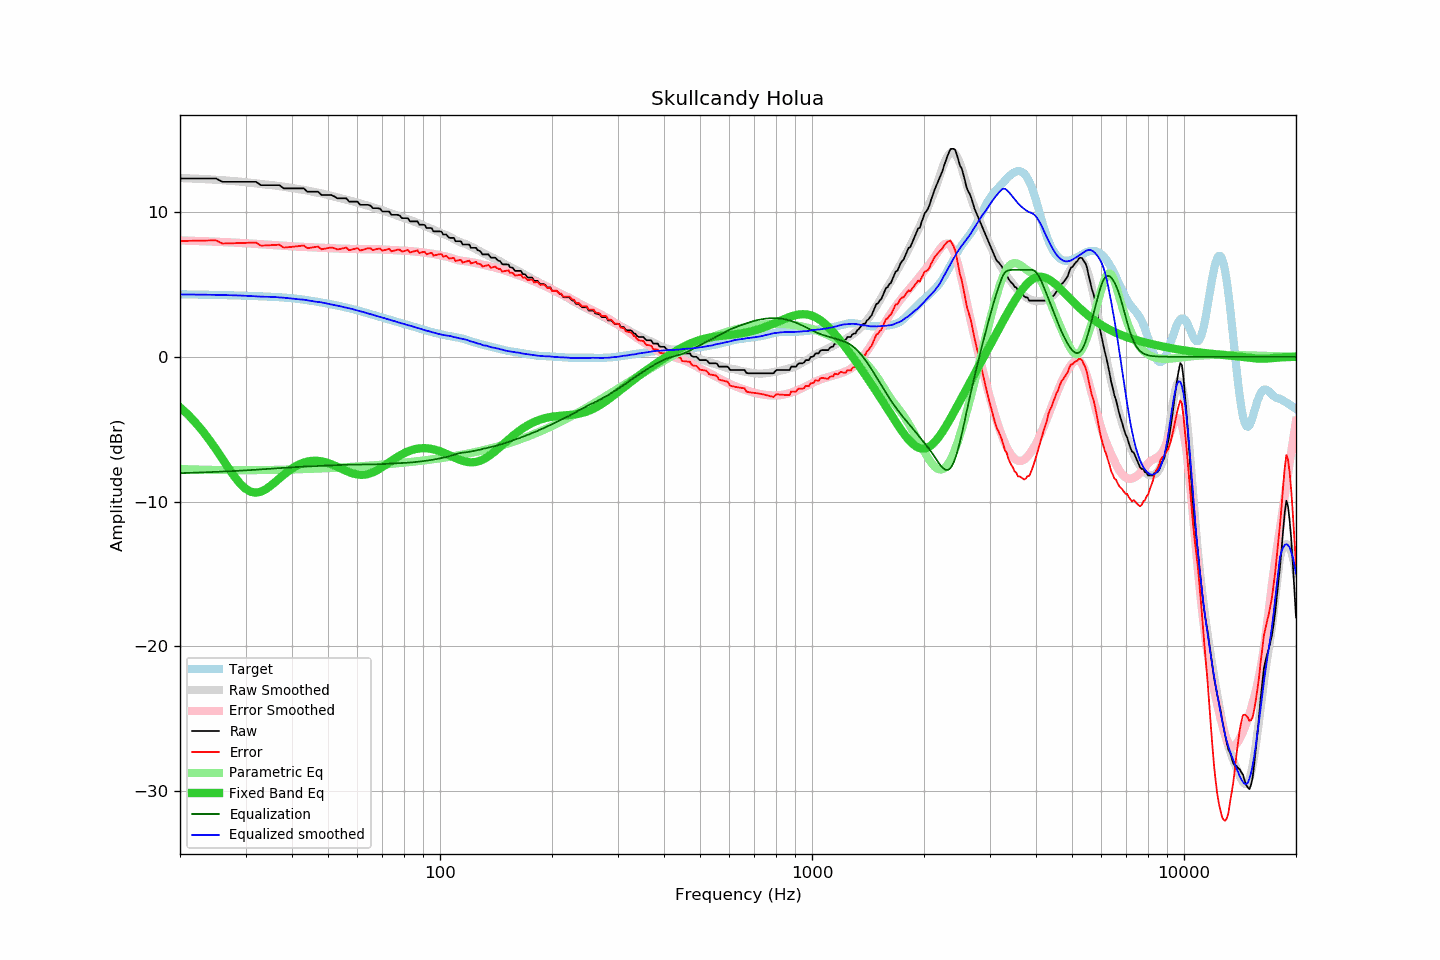

The table this chart was drawn from, first rows:
frequency, raw, error, smoothed, error_smoothed, equalization, parametric_eq, equalized_raw, equalized_smoothed, target
20, 12.31, 8.00, 12.34, 8.04, -8.04, -3.49, 4.27, 4.31, 4.32
21, 12.31, 8.00, 12.32, 8.02, -8.02, -3.99, 4.29, 4.30, 4.31
22, 12.31, 8.01, 12.30, 8.00, -8.00, -4.53, 4.31, 4.30, 4.30
23, 12.31, 8.02, 12.28, 7.98, -7.98, -5.12, 4.33, 4.29, 4.29
24, 12.31, 8.03, 12.25, 7.96, -7.96, -5.74, 4.35, 4.28, 4.28
25, 12.31, 8.04, 12.22, 7.95, -7.95, -6.39, 4.37, 4.28, 4.27
26, 12.08, 7.82, 12.19, 7.93, -7.93, -7.05, 4.16, 4.27, 4.26
27, 12.08, 7.83, 12.16, 7.91, -7.91, -7.68, 4.18, 4.26, 4.25
28, 12.08, 7.84, 12.13, 7.89, -7.89, -8.26, 4.20, 4.24, 4.24
29, 12.08, 7.85, 12.09, 7.86, -7.86, -8.75, 4.22, 4.23, 4.23
30, 12.08, 7.87, 12.06, 7.84, -7.84, -9.11, 4.24, 4.22, 4.22
31, 12.08, 7.88, 12.01, 7.82, -7.82, -9.32, 4.26, 4.19, 4.20
32, 12.08, 7.89, 11.97, 7.80, -7.80, -9.38, 4.29, 4.17, 4.19
33, 11.85, 7.67, 11.92, 7.77, -7.77, -9.31, 4.08, 4.15, 4.18
34, 11.85, 7.69, 11.89, 7.74, -7.74, -9.15, 4.11, 4.15, 4.16
35, 11.85, 7.70, 11.86, 7.72, -7.72, -8.92, 4.13, 4.14, 4.15
36, 11.85, 7.72, 11.83, 7.70, -7.70, -8.66, 4.15, 4.13, 4.13
37, 11.85, 7.74, 11.78, 7.68, -7.68, -8.40, 4.17, 4.10, 4.11
38, 11.63, 7.54, 11.74, 7.66, -7.66, -8.15, 3.97, 4.08, 4.09
39, 11.63, 7.57, 11.70, 7.64, -7.64, -7.92, 3.99, 4.05, 4.07
40, 11.63, 7.59, 11.65, 7.63, -7.63, -7.72, 4.00, 4.02, 4.04
41, 11.63, 7.62, 11.60, 7.61, -7.61, -7.55, 4.02, 3.99, 4.01
42, 11.63, 7.65, 11.56, 7.60, -7.60, -7.41, 4.03, 3.96, 3.98
43, 11.63, 7.69, 11.53, 7.58, -7.58, -7.31, 4.05, 3.95, 3.94
44, 11.40, 7.49, 11.48, 7.57, -7.57, -7.24, 3.83, 3.91, 3.91
45, 11.40, 7.53, 11.42, 7.56, -7.56, -7.19, 3.84, 3.86, 3.87
46, 11.40, 7.57, 11.37, 7.55, -7.55, -7.18, 3.85, 3.82, 3.83
47, 11.40, 7.61, 11.33, 7.54, -7.54, -7.19, 3.86, 3.79, 3.79
48, 11.17, 7.42, 11.29, 7.53, -7.53, -7.22, 3.64, 3.76, 3.75
49, 11.17, 7.46, 11.22, 7.52, -7.52, -7.27, 3.66, 3.71, 3.71
50, 11.17, 7.51, 11.16, 7.51, -7.51, -7.34, 3.67, 3.66, 3.67
51, 11.17, 7.55, 11.11, 7.49, -7.49, -7.42, 3.68, 3.62, 3.62
52, 11.07, 7.49, 11.06, 7.48, -7.48, -7.51, 3.59, 3.58, 3.58
53, 10.94, 7.41, 11.00, 7.47, -7.47, -7.60, 3.47, 3.53, 3.54
54, 10.94, 7.45, 10.95, 7.47, -7.47, -7.70, 3.48, 3.49, 3.49
55, 10.94, 7.49, 10.89, 7.46, -7.46, -7.79, 3.48, 3.44, 3.45
56, 10.94, 7.54, 10.85, 7.45, -7.45, -7.88, 3.49, 3.39, 3.40
57, 10.71, 7.36, 10.80, 7.45, -7.45, -7.97, 3.26, 3.35, 3.36
58, 10.71, 7.40, 10.75, 7.44, -7.44, -8.03, 3.27, 3.30, 3.31
59, 10.71, 7.45, 10.69, 7.44, -7.44, -8.09, 3.27, 3.25, 3.26
60, 10.71, 7.50, 10.64, 7.44, -7.44, -8.13, 3.27, 3.20, 3.21
61, 10.49, 7.34, 10.59, 7.44, -7.44, -8.15, 3.05, 3.15, 3.16
62, 10.49, 7.39, 10.54, 7.44, -7.44, -8.15, 3.05, 3.10, 3.10
63, 10.49, 7.44, 10.48, 7.44, -7.44, -8.13, 3.06, 3.05, 3.05
64, 10.49, 7.49, 10.43, 7.44, -7.44, -8.10, 3.06, 3.00, 3.00
65, 10.44, 7.49, 10.38, 7.43, -7.43, -8.04, 3.01, 2.95, 2.95
66, 10.26, 7.36, 10.33, 7.43, -7.43, -7.98, 2.83, 2.90, 2.90
67, 10.26, 7.41, 10.28, 7.43, -7.43, -7.90, 2.84, 2.85, 2.85
68, 10.26, 7.46, 10.22, 7.42, -7.42, -7.81, 2.84, 2.80, 2.80
69, 10.23, 7.48, 10.17, 7.41, -7.41, -7.71, 2.82, 2.75, 2.76
70, 10.03, 7.32, 10.12, 7.41, -7.41, -7.61, 2.62, 2.71, 2.71
71, 10.03, 7.37, 10.07, 7.40, -7.40, -7.51, 2.63, 2.66, 2.66
72, 10.03, 7.41, 10.00, 7.39, -7.39, -7.40, 2.64, 2.61, 2.62
73, 10.03, 7.46, 9.95, 7.38, -7.38, -7.29, 2.65, 2.57, 2.57
74, 9.80, 7.27, 9.90, 7.37, -7.37, -7.19, 2.43, 2.52, 2.53
75, 9.80, 7.32, 9.85, 7.37, -7.37, -7.09, 2.44, 2.48, 2.48
76, 9.80, 7.36, 9.79, 7.36, -7.36, -6.99, 2.45, 2.44, 2.44
77, 9.80, 7.41, 9.73, 7.35, -7.35, -6.90, 2.45, 2.38, 2.40
78, 9.74, 7.39, 9.69, 7.34, -7.34, -6.81, 2.40, 2.35, 2.35
79, 9.57, 7.26, 9.64, 7.33, -7.33, -6.74, 2.24, 2.31, 2.31
... 553 more rows
